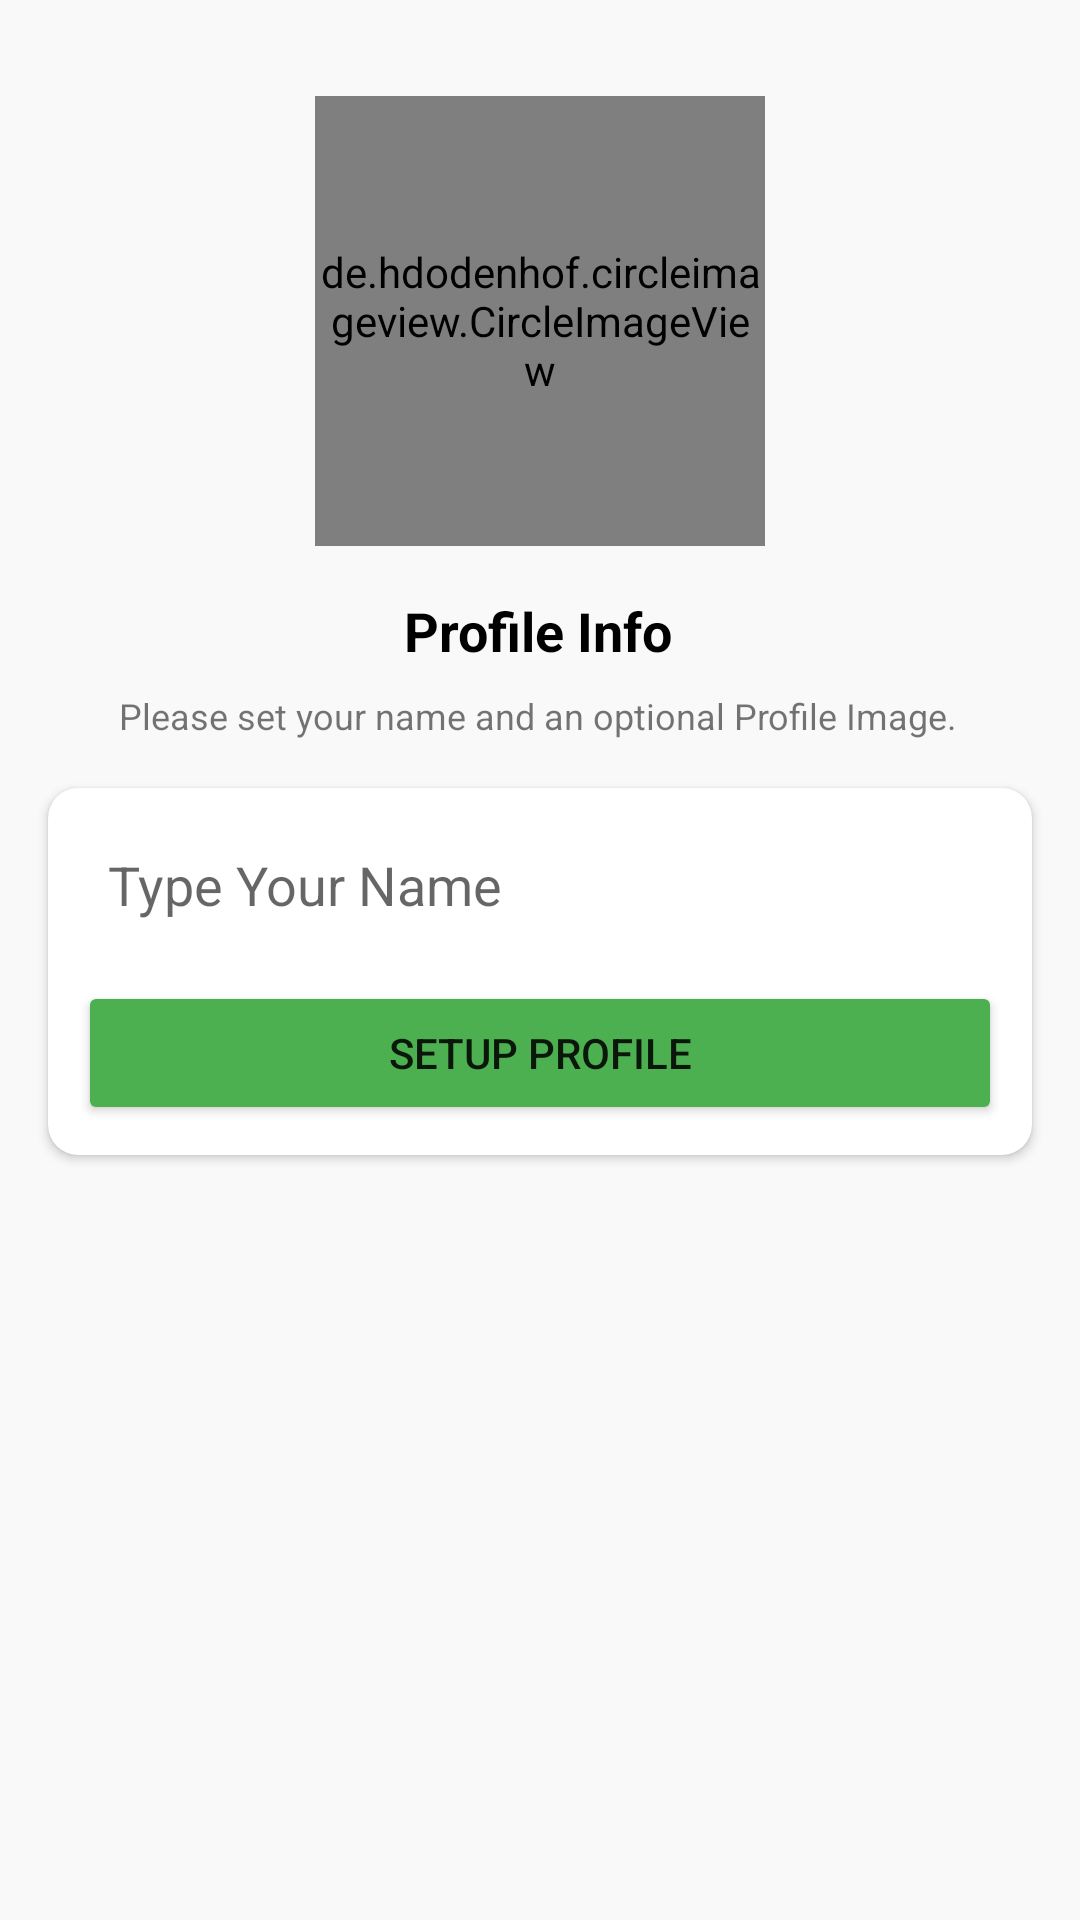

Layout XML and referenced resources for this Android screen:
<!-- AndroidManifest.xml: application theme Theme.ChatsApp -->
<!-- res/layout/activity_setup_profile.xml -->
<?xml version="1.0" encoding="utf-8"?>
<androidx.constraintlayout.widget.ConstraintLayout xmlns:android="http://schemas.android.com/apk/res/android"
    xmlns:app="http://schemas.android.com/apk/res-auto"
    xmlns:tools="http://schemas.android.com/tools"
    android:layout_width="match_parent"
    android:layout_height="match_parent"
    android:background="@color/ultra_light_grey"
    tools:context=".SetupProfileActivity">

    <de.hdodenhof.circleimageview.CircleImageView
        android:id="@+id/imageView"
        android:layout_width="150dp"
        android:layout_height="150dp"
        android:layout_marginTop="32dp"
        app:layout_constraintEnd_toEndOf="parent"
        app:layout_constraintStart_toStartOf="parent"
        app:layout_constraintTop_toTopOf="parent"
        android:src="@drawable/avatar" />

    <TextView
        android:id="@+id/phoneLabel"
        android:layout_width="wrap_content"
        android:layout_height="wrap_content"
        android:layout_marginTop="16dp"
        android:text="@string/profile_info"
        android:textColor="@color/black"
        android:textSize="18sp"
        android:textStyle="bold"
        app:layout_constraintEnd_toEndOf="@+id/imageView"
        app:layout_constraintHorizontal_bias="0.492"
        app:layout_constraintStart_toStartOf="@+id/imageView"
        app:layout_constraintTop_toBottomOf="@+id/imageView" />

    <TextView
        android:id="@+id/textView2"
        android:layout_width="wrap_content"
        android:layout_height="wrap_content"
        android:layout_marginTop="8dp"
        android:gravity="center"
        android:text="@string/please_set_your_name_and_an_optional_profile_image"
        android:textSize="12sp"
        app:layout_constraintEnd_toEndOf="@+id/phoneLabel"
        app:layout_constraintStart_toStartOf="@+id/phoneLabel"
        app:layout_constraintTop_toBottomOf="@+id/phoneLabel" />

    <androidx.cardview.widget.CardView
        android:layout_width="match_parent"
        android:layout_height="wrap_content"
        android:layout_marginStart="16dp"
        android:layout_marginTop="16dp"
        android:layout_marginEnd="16dp"
        app:cardCornerRadius="10dp"
        app:layout_constraintEnd_toEndOf="parent"
        app:layout_constraintStart_toStartOf="parent"
        app:layout_constraintTop_toBottomOf="@+id/textView2">

        <LinearLayout
            android:layout_width="match_parent"
            android:layout_height="match_parent"
            android:layout_margin="10dp"
            android:orientation="vertical">

            <EditText
                android:id="@+id/nameBox"
                android:layout_width="match_parent"
                android:layout_height="wrap_content"
                android:background="@drawable/textbox_outline"
                android:ems="10"
                android:hint="@string/type_your_name"
                android:padding="10dp" />

            <Button
                android:id="@+id/continueBtn"
                android:layout_width="match_parent"
                android:layout_height="wrap_content"
                android:layout_marginTop="10dp"
                android:backgroundTint="#4CAF50"
                android:text="@string/setup_profile" />
        </LinearLayout>
    </androidx.cardview.widget.CardView>

</androidx.constraintlayout.widget.ConstraintLayout>
<!-- resources referenced by this layout -->
<resources>
  <color name="black">#FF000000</color>
  <color name="ultra_light_grey">#F9F9F9</color>
  <!-- drawable textbox_outline (drawable) -->
  <?xml version="1.0" encoding="utf-8"?>
  <shape xmlns:android="http://schemas.android.com/apk/res/android">
  <stroke android:color="@color/white"
      android:width="1dp"/>
      <corners android:radius="7dp"/>
  </shape>
  <string name="please_set_your_name_and_an_optional_profile_image">Please set your name and an optional Profile Image.</string>
  <string name="profile_info">Profile Info</string>
  <string name="setup_profile">Setup Profile</string>
  <string name="type_your_name">Type Your Name</string>
  <style name="Theme.ChatsApp" parent="Theme.MaterialComponents.DayNight.DarkActionBar">
          
          <item name="colorPrimary">@color/green</item>
          <item name="colorPrimaryVariant">@color/green_dark</item>
          <item name="colorOnPrimary">@color/white</item>
          
          <item name="colorSecondary">@color/teal_200</item>
          <item name="colorSecondaryVariant">@color/teal_700</item>
          <item name="colorOnSecondary">@color/black</item>
          
          <item name="android:statusBarColor" tools:targetApi="l">?attr/colorPrimaryVariant</item>
          
      </style>
  <color name="white">#FFFFFFFF</color>
  <color name="green">#4CAF50</color>
  <color name="green_dark">#127516</color>
  <color name="teal_200">#FF03DAC5</color>
  <color name="teal_700">#FF018786</color>
</resources>
